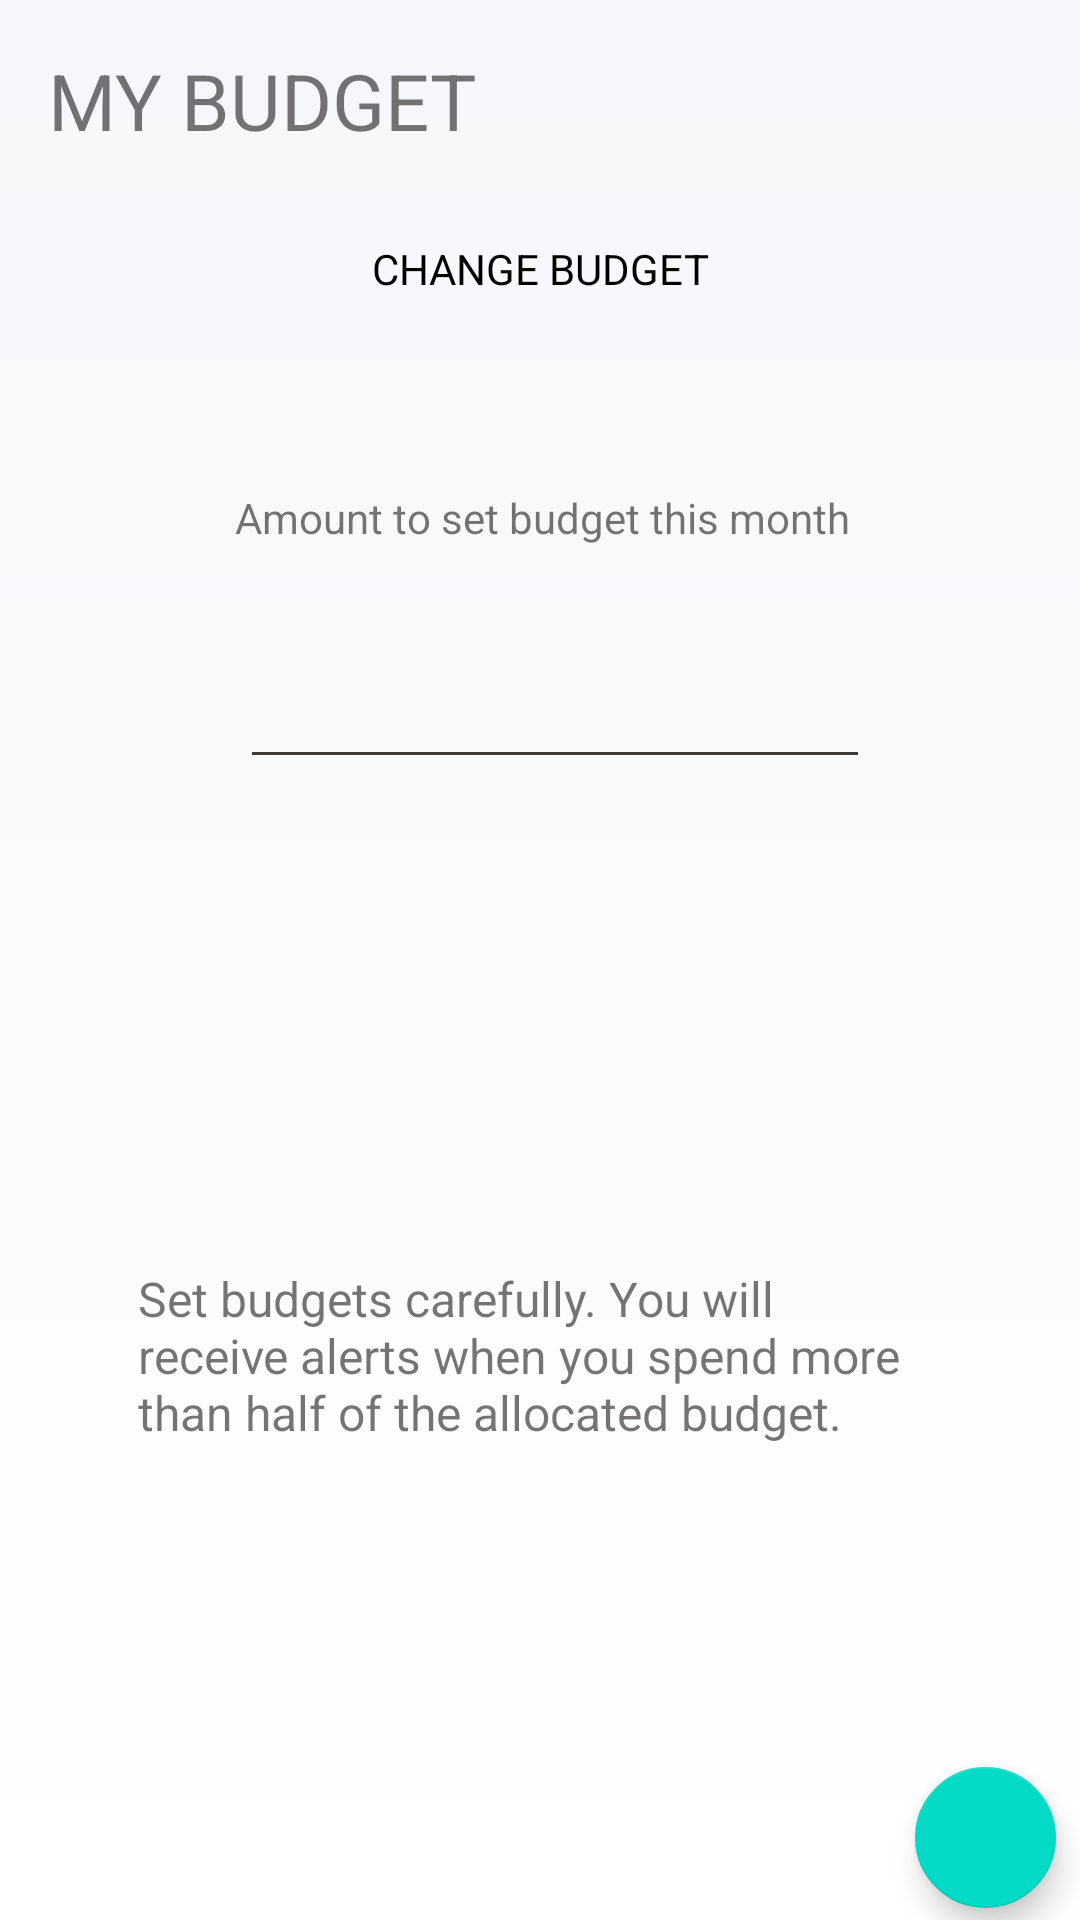

Produce the Android XML layout that renders to this screen, including the resource entries it uses.
<!-- AndroidManifest.xml: application theme AppTheme -->
<!-- res/layout/activity_add_budget.xml -->
<?xml version="1.0" encoding="utf-8"?>
<androidx.constraintlayout.widget.ConstraintLayout xmlns:android="http://schemas.android.com/apk/res/android"
    xmlns:app="http://schemas.android.com/apk/res-auto"
    xmlns:tools="http://schemas.android.com/tools"
    android:layout_width="match_parent"
    android:layout_height="match_parent"
    tools:context="com.thriftyApp.AddBudgetActivity"
    android:background="@drawable/background_gradient">


<ImageView
    android:id="@+id/close_addbud"
    android:layout_width="wrap_content"
    android:layout_height="wrap_content"
    android:layout_alignParentRight="true"
    android:layout_gravity="top"
    android:layout_marginEnd="8dp"
    android:layout_marginLeft="8dp"
    android:layout_marginRight="8dp"
    android:layout_marginStart="8dp"
    android:layout_marginTop="4dp"
    android:contentDescription="@string/closebutton"
    android:padding="5dp"
    android:src="@drawable/close"
    app:layout_constraintEnd_toEndOf="parent"
    app:layout_constraintHorizontal_bias="1.0"
    app:layout_constraintStart_toStartOf="parent"
    app:layout_constraintTop_toTopOf="parent" />


<TextView
    android:id="@+id/thriftyTitleAddBud"
    android:layout_width="wrap_content"
    android:layout_height="wrap_content"
    android:layout_marginBottom="8dp"
    android:layout_marginEnd="8dp"
    android:layout_marginLeft="16dp"
    android:layout_marginRight="8dp"
    android:layout_marginStart="16dp"
    android:layout_marginTop="16dp"
    android:text="@string/app_name"
    android:textSize="26sp"
    app:layout_constraintBottom_toBottomOf="parent"
    app:layout_constraintEnd_toEndOf="parent"
    app:layout_constraintHorizontal_bias="0.0"
    app:layout_constraintStart_toStartOf="parent"
    app:layout_constraintTop_toTopOf="parent"
    app:layout_constraintVertical_bias="0.0" />

<com.google.android.material.floatingactionbutton.FloatingActionButton
    android:id="@+id/floatingActionButtonAddBud"
    android:contentDescription="button"
    android:src="@drawable/arrowright"
    android:layout_width="49dp"
    android:layout_height="47dp"
    android:layout_marginBottom="4dp"
    android:layout_marginEnd="8dp"
    android:layout_marginLeft="8dp"
    android:layout_marginRight="8dp"
    android:layout_marginStart="8dp"
    android:layout_marginTop="8dp"
    android:clickable="true"
    app:backgroundTint="?attr/colorSecondary"
    app:layout_constraintBottom_toBottomOf="parent"
    app:layout_constraintEnd_toEndOf="parent"
    app:layout_constraintHorizontal_bias="1.0"
    app:layout_constraintStart_toStartOf="parent"
    app:layout_constraintTop_toBottomOf="@+id/close_addbud"
    app:layout_constraintVertical_bias="1.0"
     app:tint="?attr/colorOnSecondary" />

<TextView
    android:id="@+id/BudgetAddTextView"
    android:layout_width="wrap_content"
    android:layout_height="wrap_content"
    android:layout_marginBottom="8dp"
    android:layout_marginTop="80dp"
    android:text="@string/change_budget"
    android:textColor="?attr/colorOnBackground"
    app:layout_constraintEnd_toEndOf="parent"
    app:layout_constraintStart_toStartOf="parent"
    app:layout_constraintTop_toTopOf="parent"
    app:layout_constraintVertical_bias="0.0" />

    <TextView
        android:id="@+id/describeBudAmountTextView"
        android:layout_width="wrap_content"
        android:layout_height="wrap_content"
        android:layout_marginStart="16dp"
        android:layout_marginLeft="16dp"
        android:layout_marginTop="112dp"
        android:layout_marginEnd="8dp"
        android:layout_marginRight="8dp"
        android:text="@string/amount_to_set_budget_this_month"
        app:layout_constraintEnd_toEndOf="parent"
        app:layout_constraintHorizontal_bias="0.477"
        app:layout_constraintStart_toStartOf="parent"
        app:layout_constraintTop_toBottomOf="@+id/thriftyTitleAddBud" />

    <EditText
        android:id="@+id/budAmountEditText"
        android:layout_width="wrap_content"
        android:layout_height="wrap_content"
        android:layout_marginStart="36dp"
        android:layout_marginLeft="36dp"
        android:layout_marginTop="8dp"
        android:layout_marginEnd="8dp"
        android:layout_marginRight="8dp"
        android:layout_marginBottom="312dp"
        android:ems="10"
        android:inputType="numberDecimal"
        app:layout_constraintBottom_toBottomOf="parent"
        app:layout_constraintEnd_toEndOf="parent"
        app:layout_constraintHorizontal_bias="0.415"
        app:layout_constraintStart_toStartOf="parent"
        app:layout_constraintTop_toBottomOf="@+id/describeBudAmountTextView"
        app:layout_constraintVertical_bias="0.293" />

    <TextView
        android:layout_width="282dp"
        android:layout_height="wrap_content"
        android:layout_marginTop="8dp"
        android:layout_marginEnd="8dp"
        android:layout_marginRight="8dp"
        android:layout_marginBottom="8dp"
        android:padding="10dp"
        android:text="@string/set_budgets_carefully_you_will_receive_alerts_when_you_spend_more_than_half_of_the_allocated_budget"
        android:textSize="16sp"
        app:layout_constraintBottom_toBottomOf="parent"
        app:layout_constraintEnd_toEndOf="parent"
        app:layout_constraintHorizontal_bias="0.515"
        app:layout_constraintStart_toStartOf="parent"
        app:layout_constraintTop_toBottomOf="@+id/budAmountEditText"
        app:layout_constraintVertical_bias="0.507" />

</androidx.constraintlayout.widget.ConstraintLayout>
<!-- resources referenced by this layout -->
<resources>
  <!-- drawable background_gradient (drawable) -->
  <?xml version="1.0" encoding="utf-8"?>
  <layer-list xmlns:android="http://schemas.android.com/apk/res/android">
      <item>
          <shape android:shape="rectangle">
              <gradient
                  android:startColor="#F5F7FA"
                  android:endColor="#FFFFFF"
                  android:angle="270"/>
          </shape>
      </item>
  </layer-list>
  <string name="amount_to_set_budget_this_month">Amount to set budget this month</string>
  <string name="app_name">MY BUDGET</string>
  <string name="change_budget">CHANGE BUDGET</string>
  <string name="closebutton">Close Button for Activity</string>
  <string name="set_budgets_carefully_you_will_receive_alerts_when_you_spend_more_than_half_of_the_allocated_budget">Set budgets carefully. You will receive alerts when you spend more than half of the allocated budget.</string>
  <style name="AppTheme" parent="Theme.MaterialComponents.DayNight.NoActionBar">
          
          <item name="colorPrimary">@color/primary</item>
          <item name="colorPrimaryContainer">@color/primary_variant</item>
          <item name="colorOnPrimary">@color/text_primary</item>
  
          <item name="colorSecondary">@color/secondary</item>
          <item name="colorSecondaryContainer">@color/secondary_variant</item>
          <item name="colorOnSecondary">@color/text_primary</item>
          <item name="android:windowBackground">@color/background_color</item>
          <item name="android:textColorPrimary">@color/text_primary</item>
          <item name="android:textColorSecondary">@color/text_secondary</item>
          <item name="colorOnBackground">@color/text_primary</item>
      <item name="colorOnSurface">@color/text_primary</item>
  </style>
  <color name="primary">#6200EE</color>
  <color name="primary_variant">#3700B3</color>
  <color name="text_primary">#000000</color>
  <color name="secondary">#03DAC5</color>
  <color name="secondary_variant">#018786</color>
  <color name="background_color">#FFFFFF</color>
  <color name="text_secondary">#3C3C3C</color>
</resources>
